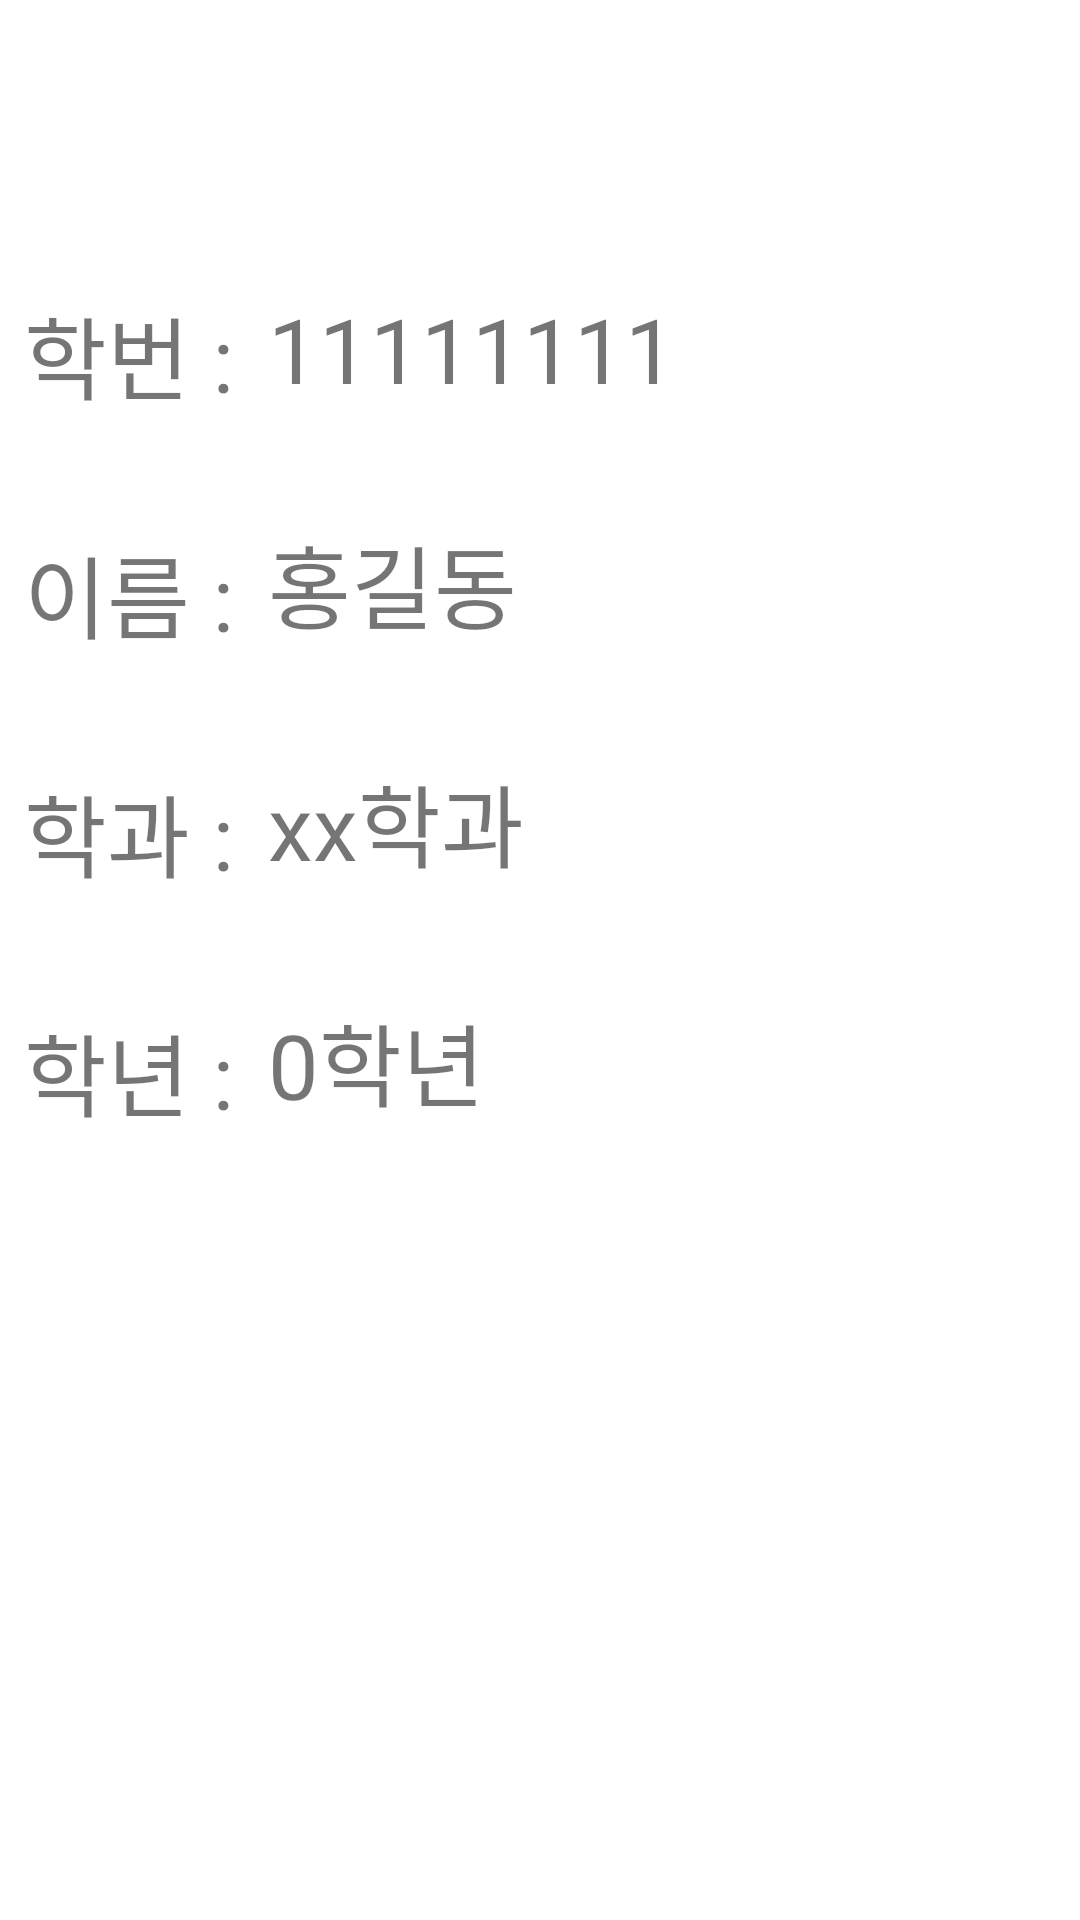

Reconstruct the res/layout file that produces this screen, plus the resources it refers to.
<!-- AndroidManifest.xml: application theme Theme.GPS_Attendance -->
<!-- res/layout/fragment4.xml -->
<?xml version="1.0" encoding="utf-8"?>
<androidx.constraintlayout.widget.ConstraintLayout xmlns:android="http://schemas.android.com/apk/res/android"
    xmlns:app="http://schemas.android.com/apk/res-auto"
    xmlns:tools="http://schemas.android.com/tools"
    android:layout_width="match_parent"
    android:layout_height="match_parent">


    <TextView
        android:id="@+id/info_num"
        android:layout_width="wrap_content"
        android:layout_height="wrap_content"
        android:layout_marginStart="4dp"
        android:layout_marginTop="96dp"
        android:text="11111111"
        android:textSize="30sp"
        app:layout_constraintStart_toEndOf="@+id/textView3"
        app:layout_constraintTop_toTopOf="parent" />

    <TextView
        android:id="@+id/textView4"
        android:layout_width="wrap_content"
        android:layout_height="wrap_content"
        android:layout_marginStart="8dp"
        android:layout_marginTop="36dp"
        android:text="이름 : "
        android:textSize="30sp"
        app:layout_constraintStart_toStartOf="parent"
        app:layout_constraintTop_toBottomOf="@+id/textView3" />

    <TextView
        android:id="@+id/textView3"
        android:layout_width="wrap_content"
        android:layout_height="wrap_content"
        android:layout_marginStart="8dp"
        android:layout_marginTop="96dp"
        android:text="학번 : "
        android:textSize="30sp"
        app:layout_constraintStart_toStartOf="parent"
        app:layout_constraintTop_toTopOf="parent" />

    <TextView
        android:id="@+id/info_grade"
        android:layout_width="wrap_content"
        android:layout_height="wrap_content"
        android:layout_marginStart="4dp"
        android:layout_marginTop="36dp"
        android:text="0학년"
        android:textSize="30sp"
        app:layout_constraintStart_toEndOf="@+id/textView6"
        app:layout_constraintTop_toBottomOf="@+id/info_major" />

    <TextView
        android:id="@+id/textView6"
        android:layout_width="wrap_content"
        android:layout_height="wrap_content"
        android:layout_marginStart="8dp"
        android:layout_marginTop="36dp"
        android:text="학년 : "
        android:textSize="30sp"
        app:layout_constraintStart_toStartOf="parent"
        app:layout_constraintTop_toBottomOf="@+id/textView5" />

    <TextView
        android:id="@+id/info_major"
        android:layout_width="wrap_content"
        android:layout_height="wrap_content"
        android:layout_marginStart="4dp"
        android:layout_marginTop="36dp"
        android:text="xx학과"
        android:textSize="30sp"
        app:layout_constraintStart_toEndOf="@+id/textView5"
        app:layout_constraintTop_toBottomOf="@+id/info_name" />

    <TextView
        android:id="@+id/textView5"
        android:layout_width="wrap_content"
        android:layout_height="wrap_content"
        android:layout_marginStart="8dp"
        android:layout_marginTop="36dp"
        android:text="학과 : "
        android:textSize="30sp"
        app:layout_constraintStart_toStartOf="parent"
        app:layout_constraintTop_toBottomOf="@+id/textView4" />

    <TextView
        android:id="@+id/info_name"
        android:layout_width="wrap_content"
        android:layout_height="wrap_content"
        android:layout_marginStart="4dp"
        android:layout_marginTop="36dp"
        android:text="홍길동"
        android:textSize="30sp"
        app:layout_constraintStart_toEndOf="@+id/textView4"
        app:layout_constraintTop_toBottomOf="@+id/info_num" />

</androidx.constraintlayout.widget.ConstraintLayout>
<!-- resources referenced by this layout -->
<resources>
  <style name="Theme.GPS_Attendance" parent="Theme.MaterialComponents.DayNight.DarkActionBar">
          
          <item name="colorPrimary">@color/purple_500</item>
          <item name="colorPrimaryVariant">@color/purple_700</item>
          <item name="colorOnPrimary">@color/white</item>
          
          <item name="colorSecondary">@color/teal_200</item>
          <item name="colorSecondaryVariant">@color/teal_700</item>
          <item name="colorOnSecondary">@color/black</item>
          
          <item name="android:statusBarColor" tools:targetApi="l">?attr/colorPrimaryVariant</item>
          
      </style>
  <!-- not gathered from this repository: default colours our renderer supplied (Android Studio template values) -->
  <color name="purple_500">#FF6200EE</color>
  <color name="purple_700">#FF3700B3</color>
  <color name="teal_200">#FF03DAC5</color>
  <color name="teal_700">#FF018786</color>
  <color name="black">#FF000000</color>
  <color name="white">#FFFFFFFF</color>
</resources>
